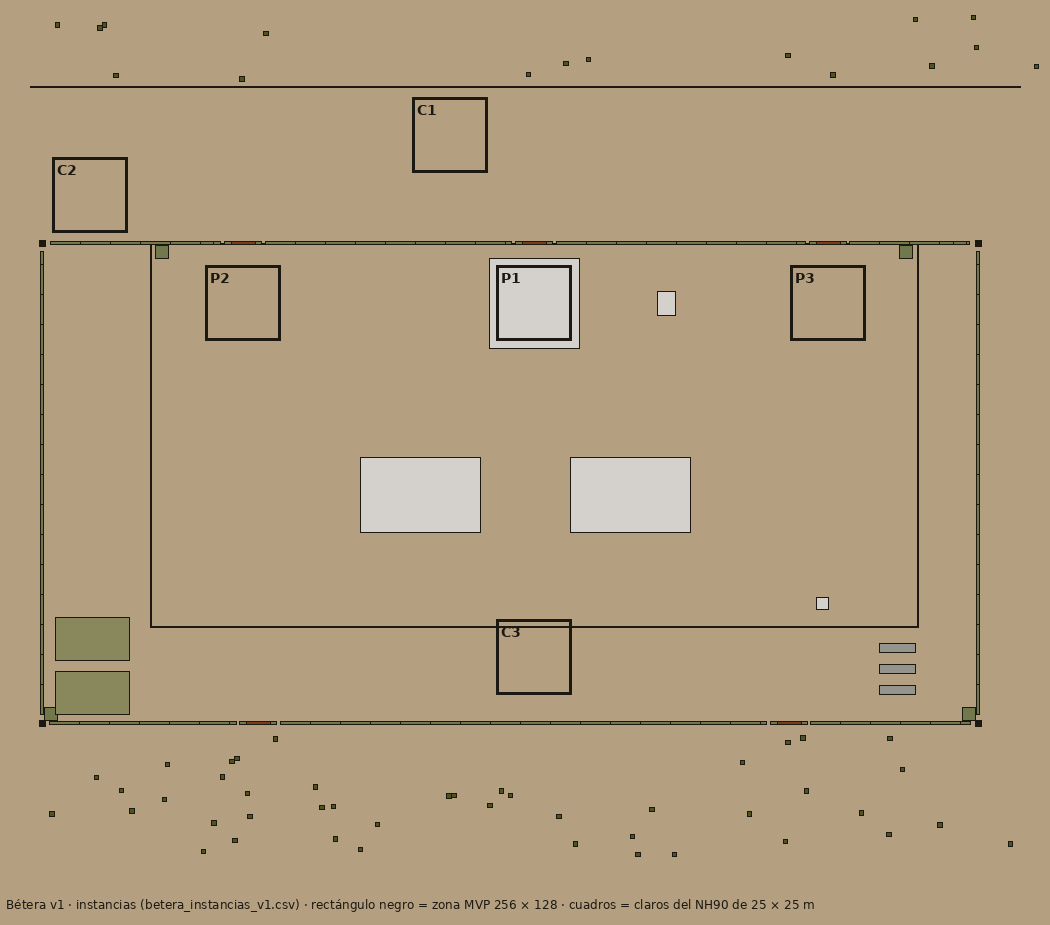

Data behind this chart, as committed beside it:
grupo; prefab; variante; x_m; y_m; z_m; yaw_grados; escala_x; en_zona_mvp; nota
plataforma; helipuerto; 4; 128; 0; 104; 0; 1; si; P1: helipuerto v4 de Teo (losa de 30 m)
plataforma; rearme_set; -1; 172; 0; 104; 90; 1; si; rearme del NH90
plataforma; SM_Hangar; -1; 90; 0; 40; 0; 1; si; 40 × 25 m; portón a +Z (la plataforma); …
plataforma; SM_Hangar; -1; 160; 0; 40; 0; 1; si; 40 × 25 m; portón a +Z (la plataforma); …
plataforma; SM_TorreControl; -1; 224; 0; 4; 0; 1; si; 4 × 4 m; escalera a +X
reducto; SM_TorretaVigia; -1; 4; 0; 121; 0; 1; si; torreta junto al HESCO norte
reducto; SM_TorretaVigia; -1; 252; 0; 121; 0; 1; si; torreta junto al HESCO norte
reducto; SM_TorretaVigia; -1; -33; 0; -33; 180; 1; no; esquina sur (post-MVP)
reducto; SM_TorretaVigia; -1; 273; 0; -33; 180; 1; no; esquina sur (post-MVP)
combustible; SM_TanqueCombustible; -1; 249; 0; -25; 0; 1; no; eje a lo largo de X (yaw 0; con yaw 90 s…
combustible; SM_TanqueCombustible; -1; 249; 0; -18; 0; 1; no; eje a lo largo de X (yaw 0; con yaw 90 s…
combustible; SM_TanqueCombustible; -1; 249; 0; -11; 0; 1; no; eje a lo largo de X (yaw 0; con yaw 90 s…
polvorin; SM_Polvorin; -1; -18; 0; -26; 90; 1; no; puerta a +X; huella X −31,5 a −6,7
polvorin; SM_Polvorin; -1; -18; 0; -8; 90; 1; no; puerta a +X; huella X −31,5 a −6,7
reducto; SM_HescoEsquina; -1; 276; 0; 124; 0; 1; no; esquina exterior; el origen en la celda …
reducto; SM_HescoEsquina; -1; 276; 0; -36; 90; 1; no; esquina exterior; el origen en la celda …
reducto; SM_HescoEsquina; -1; -36; 0; -36; 180; 1; no; esquina exterior; el origen en la celda …
reducto; SM_HescoEsquina; -1; -36; 0; 124; 270; 1; no; esquina exterior; el origen en la celda …
reducto; SM_MuroHesco; -1; -28.11; 0; 124; 0; 1; no; tramo de 56.90 m: 5 de 10 m + 6 celdas
reducto; SM_MuroHesco; -1; -18.11; 0; 124; 0; 1; no; tramo de 56.90 m: 5 de 10 m + 6 celdas
reducto; SM_MuroHesco; -1; -8.108; 0; 124; 0; 1; no; tramo de 56.90 m: 5 de 10 m + 6 celdas
reducto; SM_MuroHesco; -1; 1.892; 0; 124; 0; 1; no; tramo de 56.90 m: 5 de 10 m + 6 celdas
reducto; SM_MuroHesco; -1; 11.89; 0; 124; 0; 1; no; tramo de 56.90 m: 5 de 10 m + 6 celdas
reducto; SM_HescoCorto4; -1; 19.11; 0; 124; 0; 1; no; resto del tramo de 56.90 m
reducto; SM_HescoCorto2; -1; 22.44; 0; 124; 0; 1; no; resto del tramo de 56.90 m
reducto; SM_HescoRemate; -1; 26.45; 0; 124; 0; 1; si; remate contra puerta de vehículos R1; ce…
reducto; SM_HescoRemate; -1; 35.55; 0; 124; 0; -1; si; remate contra puerta de vehículos R1; ce…
reducto; SM_MuroHesco; -1; 43.39; 0; 124; 0; 1; si; tramo de 82.34 m: 8 de 10 m + 2 celdas
reducto; SM_MuroHesco; -1; 53.39; 0; 124; 0; 1; si; tramo de 82.34 m: 8 de 10 m + 2 celdas
reducto; SM_MuroHesco; -1; 63.39; 0; 124; 0; 1; si; tramo de 82.34 m: 8 de 10 m + 2 celdas
reducto; SM_MuroHesco; -1; 73.39; 0; 124; 0; 1; si; tramo de 82.34 m: 8 de 10 m + 2 celdas
reducto; SM_MuroHesco; -1; 83.39; 0; 124; 0; 1; si; tramo de 82.34 m: 8 de 10 m + 2 celdas
reducto; SM_MuroHesco; -1; 93.39; 0; 124; 0; 1; si; tramo de 82.34 m: 8 de 10 m + 2 celdas
reducto; SM_MuroHesco; -1; 103.4; 0; 124; 0; 1; si; tramo de 82.34 m: 8 de 10 m + 2 celdas
reducto; SM_MuroHesco; -1; 113.4; 0; 124; 0; 1; si; tramo de 82.34 m: 8 de 10 m + 2 celdas
reducto; SM_HescoCorto2; -1; 119.5; 0; 124; 0; 1; si; resto del tramo de 82.34 m
reducto; SM_HescoRemate; -1; 123.4; 0; 124; 0; 1; si; remate contra puerta de vehículos R2; ce…
reducto; SM_HescoRemate; -1; 132.6; 0; 124; 0; -1; si; remate contra puerta de vehículos R2; ce…
reducto; SM_MuroHesco; -1; 140.3; 0; 124; 0; 1; si; tramo de 83.34 m: 8 de 10 m + 3 celdas
reducto; SM_MuroHesco; -1; 150.3; 0; 124; 0; 1; si; tramo de 83.34 m: 8 de 10 m + 3 celdas
reducto; SM_MuroHesco; -1; 160.3; 0; 124; 0; 1; si; tramo de 83.34 m: 8 de 10 m + 3 celdas
reducto; SM_MuroHesco; -1; 170.3; 0; 124; 0; 1; si; tramo de 83.34 m: 8 de 10 m + 3 celdas
reducto; SM_MuroHesco; -1; 180.3; 0; 124; 0; 1; si; tramo de 83.34 m: 8 de 10 m + 3 celdas
reducto; SM_MuroHesco; -1; 190.3; 0; 124; 0; 1; si; tramo de 83.34 m: 8 de 10 m + 3 celdas
reducto; SM_MuroHesco; -1; 200.3; 0; 124; 0; 1; si; tramo de 83.34 m: 8 de 10 m + 3 celdas
reducto; SM_MuroHesco; -1; 210.3; 0; 124; 0; 1; si; tramo de 83.34 m: 8 de 10 m + 3 celdas
reducto; SM_HescoCorto3; -1; 217.0; 0; 124; 0; 1; si; resto del tramo de 83.34 m
reducto; SM_HescoRemate; -1; 221.4; 0; 124; 0; 1; si; remate contra puerta de vehículos R3; ce…
reducto; SM_HescoRemate; -1; 230.6; 0; 124; 0; -1; si; remate contra puerta de vehículos R3; ce…
reducto; SM_MuroHesco; -1; 238.3; 0; 124; 0; 1; si; tramo de 39.90 m: 3 de 10 m + 9 celdas
reducto; SM_MuroHesco; -1; 248.3; 0; 124; 0; 1; si; tramo de 39.90 m: 3 de 10 m + 9 celdas
reducto; SM_MuroHesco; -1; 258.3; 0; 124; 0; 1; si; tramo de 39.90 m: 3 de 10 m + 9 celdas
reducto; SM_HescoCorto4; -1; 265.5; 0; 124; 0; 1; si; resto del tramo de 39.90 m
reducto; SM_HescoCorto4; -1; 269.9; 0; 124; 0; 1; si; resto del tramo de 39.90 m
reducto; SM_HescoCorto1; -1; 272.7; 0; 124; 0; 1; si; resto del tramo de 39.90 m
reducto; SM_MuroHesco; -1; -28.39; 0; -36; 180; 1; no; tramo de 61.90 m: 6 de 10 m + 2 celdas
reducto; SM_MuroHesco; -1; -18.39; 0; -36; 180; 1; no; tramo de 61.90 m: 6 de 10 m + 2 celdas
reducto; SM_MuroHesco; -1; -8.388; 0; -36; 180; 1; no; tramo de 61.90 m: 6 de 10 m + 2 celdas
reducto; SM_MuroHesco; -1; 1.612; 0; -36; 180; 1; no; tramo de 61.90 m: 6 de 10 m + 2 celdas
reducto; SM_MuroHesco; -1; 11.61; 0; -36; 180; 1; no; tramo de 61.90 m: 6 de 10 m + 2 celdas
... 159 more rows
